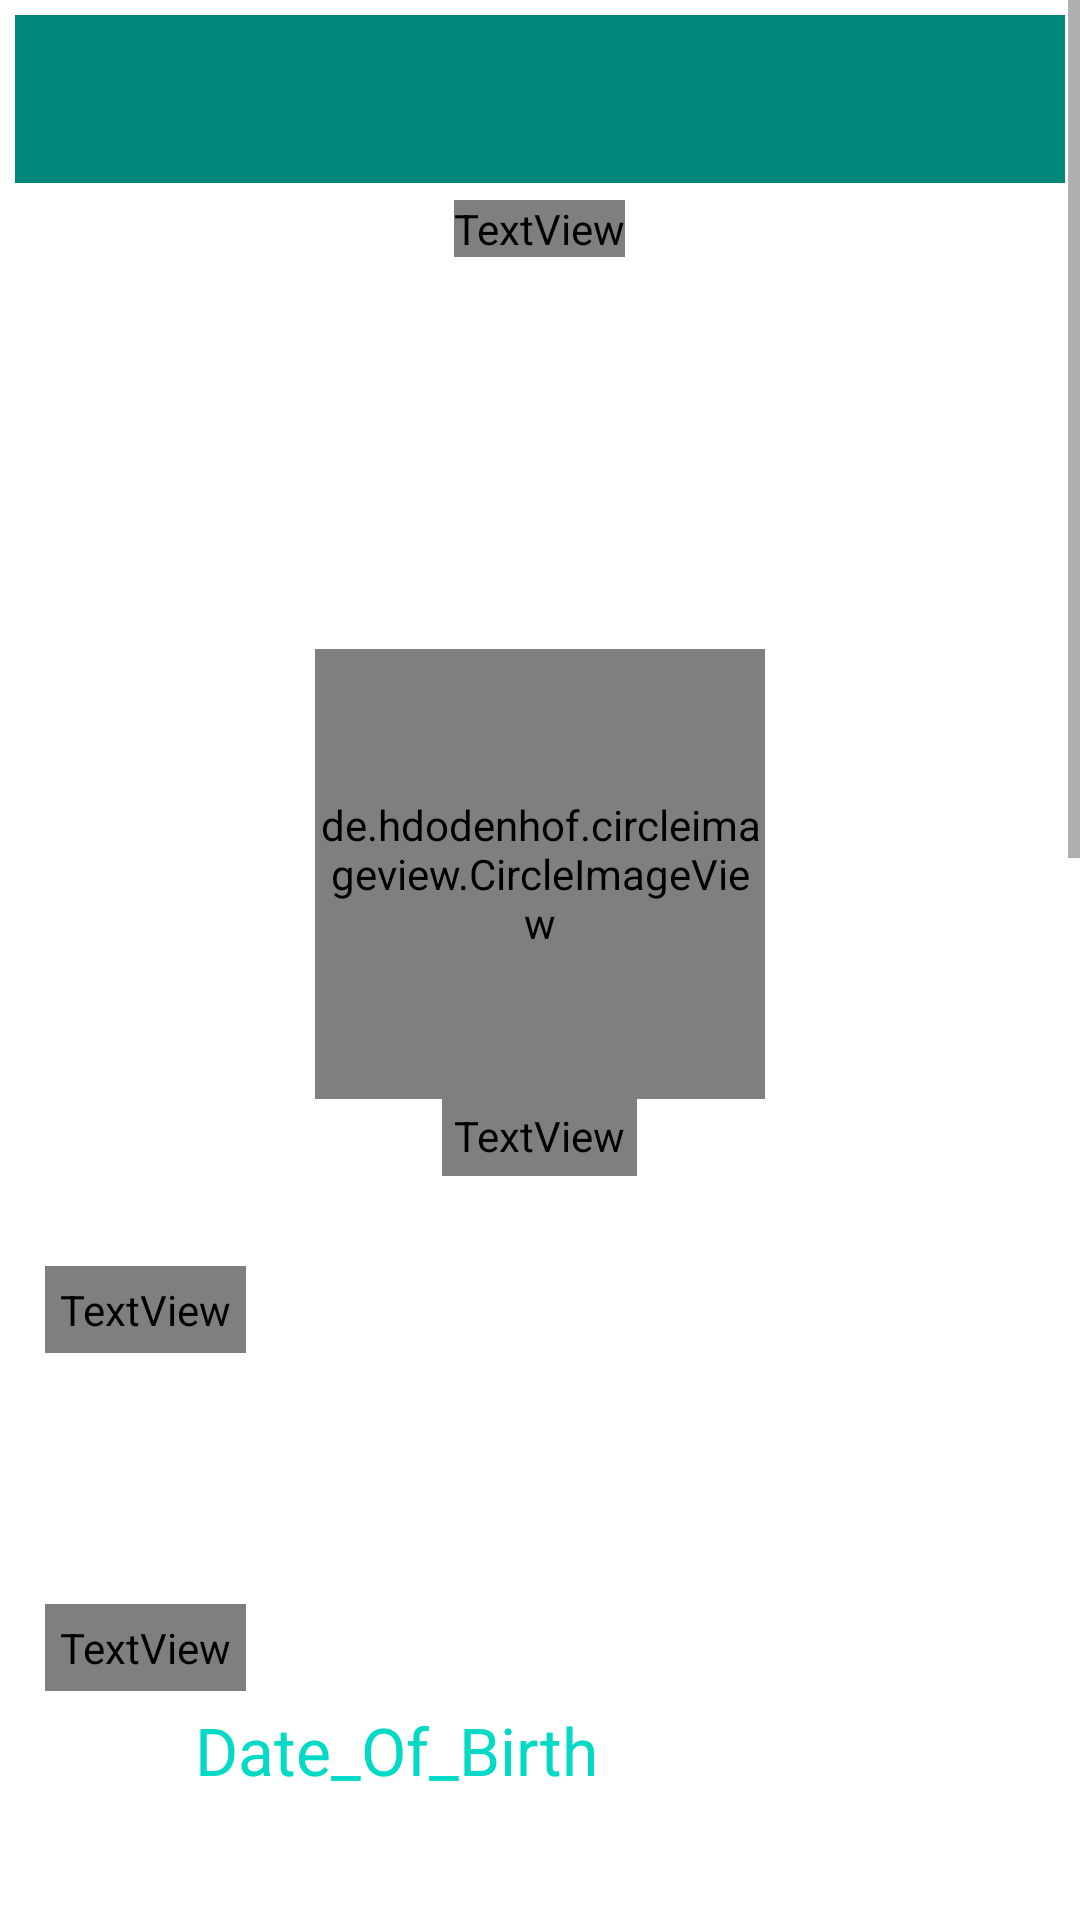

Reconstruct the res/layout file that produces this screen, plus the resources it refers to.
<!-- AndroidManifest.xml: application theme AppTheme -->
<!-- res/layout/activity_alumuni_info.xml -->
<?xml version="1.0" encoding="utf-8"?>
<ScrollView xmlns:android="http://schemas.android.com/apk/res/android"
    xmlns:app="http://schemas.android.com/apk/res-auto"
    xmlns:tools="http://schemas.android.com/tools"
    android:id="@+id/scrollView"
    android:layout_width="match_parent"
    android:layout_height="wrap_content"
    android:background="#ffffff"
    tools:context="userInfo.AlumuniInfoActivity">

    <LinearLayout
        android:layout_width="match_parent"
        android:layout_height="wrap_content"
        android:orientation="vertical"
        android:layout_marginBottom="10dp"
        android:padding="5dp">

        <include layout="@layout/toolbar"/>

        <ImageView
            android:layout_width="match_parent"
            android:layout_height="250dp"
            android:background="@drawable/gradient_background_nonteachers"/>


        <de.hdodenhof.circleimageview.CircleImageView
            android:id="@+id/profile_image"
            android:layout_width="150dp"
            android:layout_height="150dp"
            android:layout_marginTop="-95dp"
            android:layout_gravity="center_horizontal"/>

        <TextView
            android:id="@+id/Hhistory"
            android:layout_width="wrap_content"
            android:layout_height="wrap_content"
            android:text="@string/success_story"
            android:fontFamily="@font/aclonica"
            android:textSize="22sp"
            android:textColor="#E1FFFFFF"
            android:layout_marginTop="-300dp"
            android:layout_gravity="center_horizontal"/>


        <TextView
            android:id="@+id/history"
            android:layout_width="wrap_content"
            android:layout_height="wrap_content"
            android:textSize="22sp"
            android:textColor="#E1FFFFFF"
            android:layout_gravity="center_horizontal"/>

        <TextView
            android:id="@+id/name"
            android:layout_width="wrap_content"
            android:layout_height="wrap_content"
            android:textSize="22sp"
            android:textColor="#000000"
            android:padding="4dp"
            android:layout_marginTop="250dp"
            android:layout_gravity="center_horizontal"
            android:fontFamily="@font/aldrich"/>


            <TextView
                android:id="@+id/Hcontact"
                android:layout_width="wrap_content"
                android:layout_height="wrap_content"
                android:text="@string/contact_details"
                android:fontFamily="@font/aclonica"
                android:textColor="#000000"
                android:drawablePadding="10dp"
                android:textSize="20sp"
                android:layout_marginTop="30dp"
                android:padding="5dp"
                android:layout_marginStart="10dp"
                app:drawableLeftCompat="@drawable/ic_info_alumuni" />

        <TextView
            android:id="@+id/email"
            android:layout_width="wrap_content"
            android:layout_height="wrap_content"
            android:layout_marginTop="5dp"
            android:textSize="22sp"
            android:layout_marginStart="60dp"/>

    <LinearLayout
        android:layout_width="match_parent"
        android:layout_height="wrap_content"
        android:orientation="horizontal"
        android:layout_marginTop="10dp">

        <TextView
            android:id="@+id/ccp"
            android:layout_width="wrap_content"
            android:layout_height="wrap_content"
            android:textSize="22sp"
            android:layout_marginStart="60dp"/>

        <TextView
            android:id="@+id/mobile"
            android:layout_width="wrap_content"
            android:layout_height="wrap_content"
            android:textSize="22sp"
            android:layout_marginStart="5dp" />

    </LinearLayout>


            <TextView
                android:id="@+id/batch_info"
                android:layout_width="wrap_content"
                android:layout_height="wrap_content"
                android:text="@string/alumuni_of"
                android:fontFamily="@font/aclonica"
                android:textColor="#000000"
                android:drawablePadding="10dp"
                android:textSize="20sp"
                android:layout_marginTop="10dp"
                android:padding="5dp"
                android:layout_marginStart="10dp"
                app:drawableLeftCompat="@drawable/ic_branch" />


        <TextView
            android:id="@+id/D_O_B"
            android:layout_width="wrap_content"
            android:layout_height="wrap_content"
            android:text="@string/date_of_birth"
            android:textSize="22sp"
            android:layout_marginTop="5dp"
            android:textColor="@color/colorAccent"
            android:layout_marginStart="60dp"/>

        <TextView
            android:id="@+id/dob"
            android:layout_width="wrap_content"
            android:layout_height="wrap_content"
            android:layout_marginTop="5dp"
            android:textSize="22sp"
            android:layout_marginStart="80dp"/>

        <TextView
            android:id="@+id/Hbranch"
            android:layout_width="wrap_content"
            android:layout_height="wrap_content"
            android:text="@string/branch"
            android:textSize="22sp"
            android:layout_marginTop="5dp"
            android:textColor="@color/colorAccent"
            android:layout_marginStart="60dp"/>

        <TextView
            android:id="@+id/branch"
            android:layout_width="wrap_content"
            android:layout_height="wrap_content"
            android:layout_marginTop="5dp"
            android:textSize="22sp"
            android:layout_marginStart="80dp"/>

        <TextView
            android:id="@+id/Hbatch"
            android:layout_width="wrap_content"
            android:layout_height="wrap_content"
            android:text="@string/batch"
            android:textSize="22sp"
            android:layout_marginTop="5dp"
            android:textColor="@color/colorAccent"
            android:layout_marginStart="60dp"/>

        <TextView
            android:id="@+id/batch"
            android:layout_width="wrap_content"
            android:layout_height="wrap_content"
            android:layout_marginTop="5dp"
            android:textSize="22sp"
            android:layout_marginStart="80dp"/>



        <TextView
            android:id="@+id/Hmemories"
            android:layout_width="wrap_content"
            android:layout_height="wrap_content"
            android:text="@string/fondest_memories"
            android:fontFamily="@font/aclonica"
            android:textColor="#000000"
            android:drawablePadding="10dp"
            android:textSize="20sp"
            android:layout_marginTop="10dp"
            android:padding="5dp"
            android:layout_marginStart="10dp"
            app:drawableLeftCompat="@drawable/ic_email" />

        <TextView
            android:id="@+id/memories"
            android:layout_width="wrap_content"
            android:layout_height="wrap_content"
            android:textSize="22sp"
            android:layout_marginTop="5dp"
            android:layout_marginStart="60dp"/>


        <TextView
            android:id="@+id/Hprofession"
            android:layout_width="wrap_content"
            android:layout_height="wrap_content"
            android:text="@string/profession"
            android:fontFamily="@font/aclonica"
            android:textColor="#000000"
            android:drawablePadding="10dp"
            android:textSize="20sp"
            android:layout_marginTop="10dp"
            android:padding="5dp"
            android:layout_marginStart="10dp"
            app:drawableLeftCompat="@drawable/ic_profession" />

        <TextView
            android:id="@+id/proffession"
            android:layout_width="wrap_content"
            android:layout_height="wrap_content"
            android:textSize="22sp"
            android:layout_marginTop="5dp"
            android:layout_marginStart="60dp"/>


        <TextView
            android:id="@+id/Haddress"
            android:layout_width="wrap_content"
            android:layout_height="wrap_content"
            android:text="@string/complete_address"
            android:fontFamily="@font/aclonica"
            android:textColor="#000000"
            android:drawablePadding="10dp"
            android:textSize="20sp"
            android:layout_marginTop="10dp"
            android:padding="5dp"
            android:layout_marginStart="10dp"
            app:drawableLeftCompat="@drawable/ic_address" />

        <TextView
            android:id="@+id/homeAddress"
            android:layout_width="wrap_content"
            android:layout_height="wrap_content"
            android:textSize="22sp"
            android:layout_marginStart="60dp"
            android:layout_marginTop="5dp"/>


        <TextView
            android:id="@+id/city"
            android:layout_width="wrap_content"
            android:layout_height="wrap_content"
            android:textSize="22sp"
            android:layout_marginStart="60dp"
            android:layout_marginTop="10dp"/>


        <TextView
            android:id="@+id/state"
            android:layout_width="wrap_content"
            android:layout_height="wrap_content"
            android:textSize="22sp"
            android:layout_marginStart="60dp"
            android:layout_marginTop="10dp"/>


        <TextView
            android:id="@+id/country"
            android:layout_width="wrap_content"
            android:layout_height="wrap_content"
            android:textSize="22sp"
            android:layout_marginStart="60dp"
            android:layout_marginTop="10dp"/>


        <TextView
            android:id="@+id/zipcode"
            android:layout_width="wrap_content"
            android:layout_height="wrap_content"
            android:textSize="22sp"
            android:layout_marginStart="60dp"
            android:layout_marginTop="10dp"/>
    </LinearLayout>
</ScrollView>
<!-- res/layout/toolbar.xml (included above) -->
<?xml version="1.0" encoding="utf-8"?>
<LinearLayout xmlns:android="http://schemas.android.com/apk/res/android"
    xmlns:app="http://schemas.android.com/apk/res-auto"
    android:orientation="vertical"
    android:layout_width="match_parent"
    android:layout_height="match_parent">


    <androidx.appcompat.widget.Toolbar
        android:id="@+id/toolbar"
        android:layout_width="match_parent"
        android:layout_height="?attr/actionBarSize"
        android:background="@color/colorPrimary"
        android:theme="@style/AppTheme"
        app:titleTextColor="#ffffff"/>

</LinearLayout>
<!-- resources referenced by this layout -->
<resources>
  <color name="colorAccent">#03DAC5</color>
  <color name="colorPrimary">#00897b</color>
  <!-- drawable ic_address (drawable-anydpi) -->
  <vector xmlns:android="http://schemas.android.com/apk/res/android"
      android:width="24dp"
      android:height="24dp"
      android:viewportWidth="24"
      android:viewportHeight="24"
      android:tint="@color/colorAccent"
      android:alpha="0.6">
    <path
        android:fillColor="@android:color/white"
        android:pathData="M10,20v-6h4v6h5v-8h3L12,3 2,12h3v8z"/>
  </vector>
  <!-- drawable ic_branch (drawable-anydpi) -->
  <vector xmlns:android="http://schemas.android.com/apk/res/android"
      android:width="24dp"
      android:height="24dp"
      android:viewportWidth="24"
      android:viewportHeight="24"
      android:tint="@color/colorAccent"
      android:alpha="0.6">
    <path
        android:fillColor="@android:color/white"
        android:pathData="M4,18h17v-6H4v6zM4,5v6h17V5H4z"/>
  </vector>
  <!-- drawable ic_email (drawable-anydpi) -->
  <vector xmlns:android="http://schemas.android.com/apk/res/android"
      android:width="24dp"
      android:height="24dp"
      android:viewportWidth="24"
      android:viewportHeight="24"
      android:tint="@color/colorAccent"
      android:alpha="0.6">
    <path
        android:fillColor="@android:color/white"
        android:pathData="M20,4L4,4c-1.1,0 -1.99,0.9 -1.99,2L2,18c0,1.1 0.9,2 2,2h16c1.1,0 2,-0.9 2,-2L22,6c0,-1.1 -0.9,-2 -2,-2zM20,8l-8,5 -8,-5L4,6l8,5 8,-5v2z"/>
  </vector>
  <!-- drawable ic_info_alumuni (drawable-anydpi) -->
  <vector xmlns:android="http://schemas.android.com/apk/res/android"
      android:width="24dp"
      android:height="24dp"
      android:viewportWidth="24"
      android:viewportHeight="24"
      android:tint="@color/colorAccent"
      android:alpha="0.6">
    <path
        android:fillColor="@android:color/white"
        android:pathData="M13,7h-2v2h2L13,7zM13,11h-2v6h2v-6zM17,1.01L7,1c-1.1,0 -2,0.9 -2,2v18c0,1.1 0.9,2 2,2h10c1.1,0 2,-0.9 2,-2L19,3c0,-1.1 -0.9,-1.99 -2,-1.99zM17,19L7,19L7,5h10v14z"/>
  </vector>
  <!-- drawable ic_profession (drawable-anydpi) -->
  <vector xmlns:android="http://schemas.android.com/apk/res/android"
      android:width="24dp"
      android:height="24dp"
      android:viewportWidth="24"
      android:viewportHeight="24"
      android:tint="@color/colorAccent"
      android:alpha="0.6">
    <path
        android:fillColor="@android:color/white"
        android:pathData="M20,6h-4L16,4c0,-1.11 -0.89,-2 -2,-2h-4c-1.11,0 -2,0.89 -2,2v2L4,6c-1.11,0 -1.99,0.89 -1.99,2L2,19c0,1.11 0.89,2 2,2h16c1.11,0 2,-0.89 2,-2L22,8c0,-1.11 -0.89,-2 -2,-2zM14,6h-4L10,4h4v2z"/>
  </vector>
  <string name="alumuni_of">Alumuni Of The Year</string>
  <string name="batch">Batch</string>
  <string name="branch">Branch</string>
  <string name="complete_address">Complete_Address</string>
  <string name="contact_details">Contact_Details</string>
  <string name="date_of_birth">Date_Of_Birth</string>
  <string name="fondest_memories">Fondest_Memories</string>
  <string name="profession">Profession</string>
  <string name="success_story">Success Story</string>
  <style name="AppTheme" parent="Theme.AppCompat.Light.NoActionBar">
          
          <item name="colorPrimary">#00897b</item>
          <item name="colorPrimaryDark">#00796b</item>
          <item name="colorAccent">@color/colorAccent</item>
      </style>
</resources>
